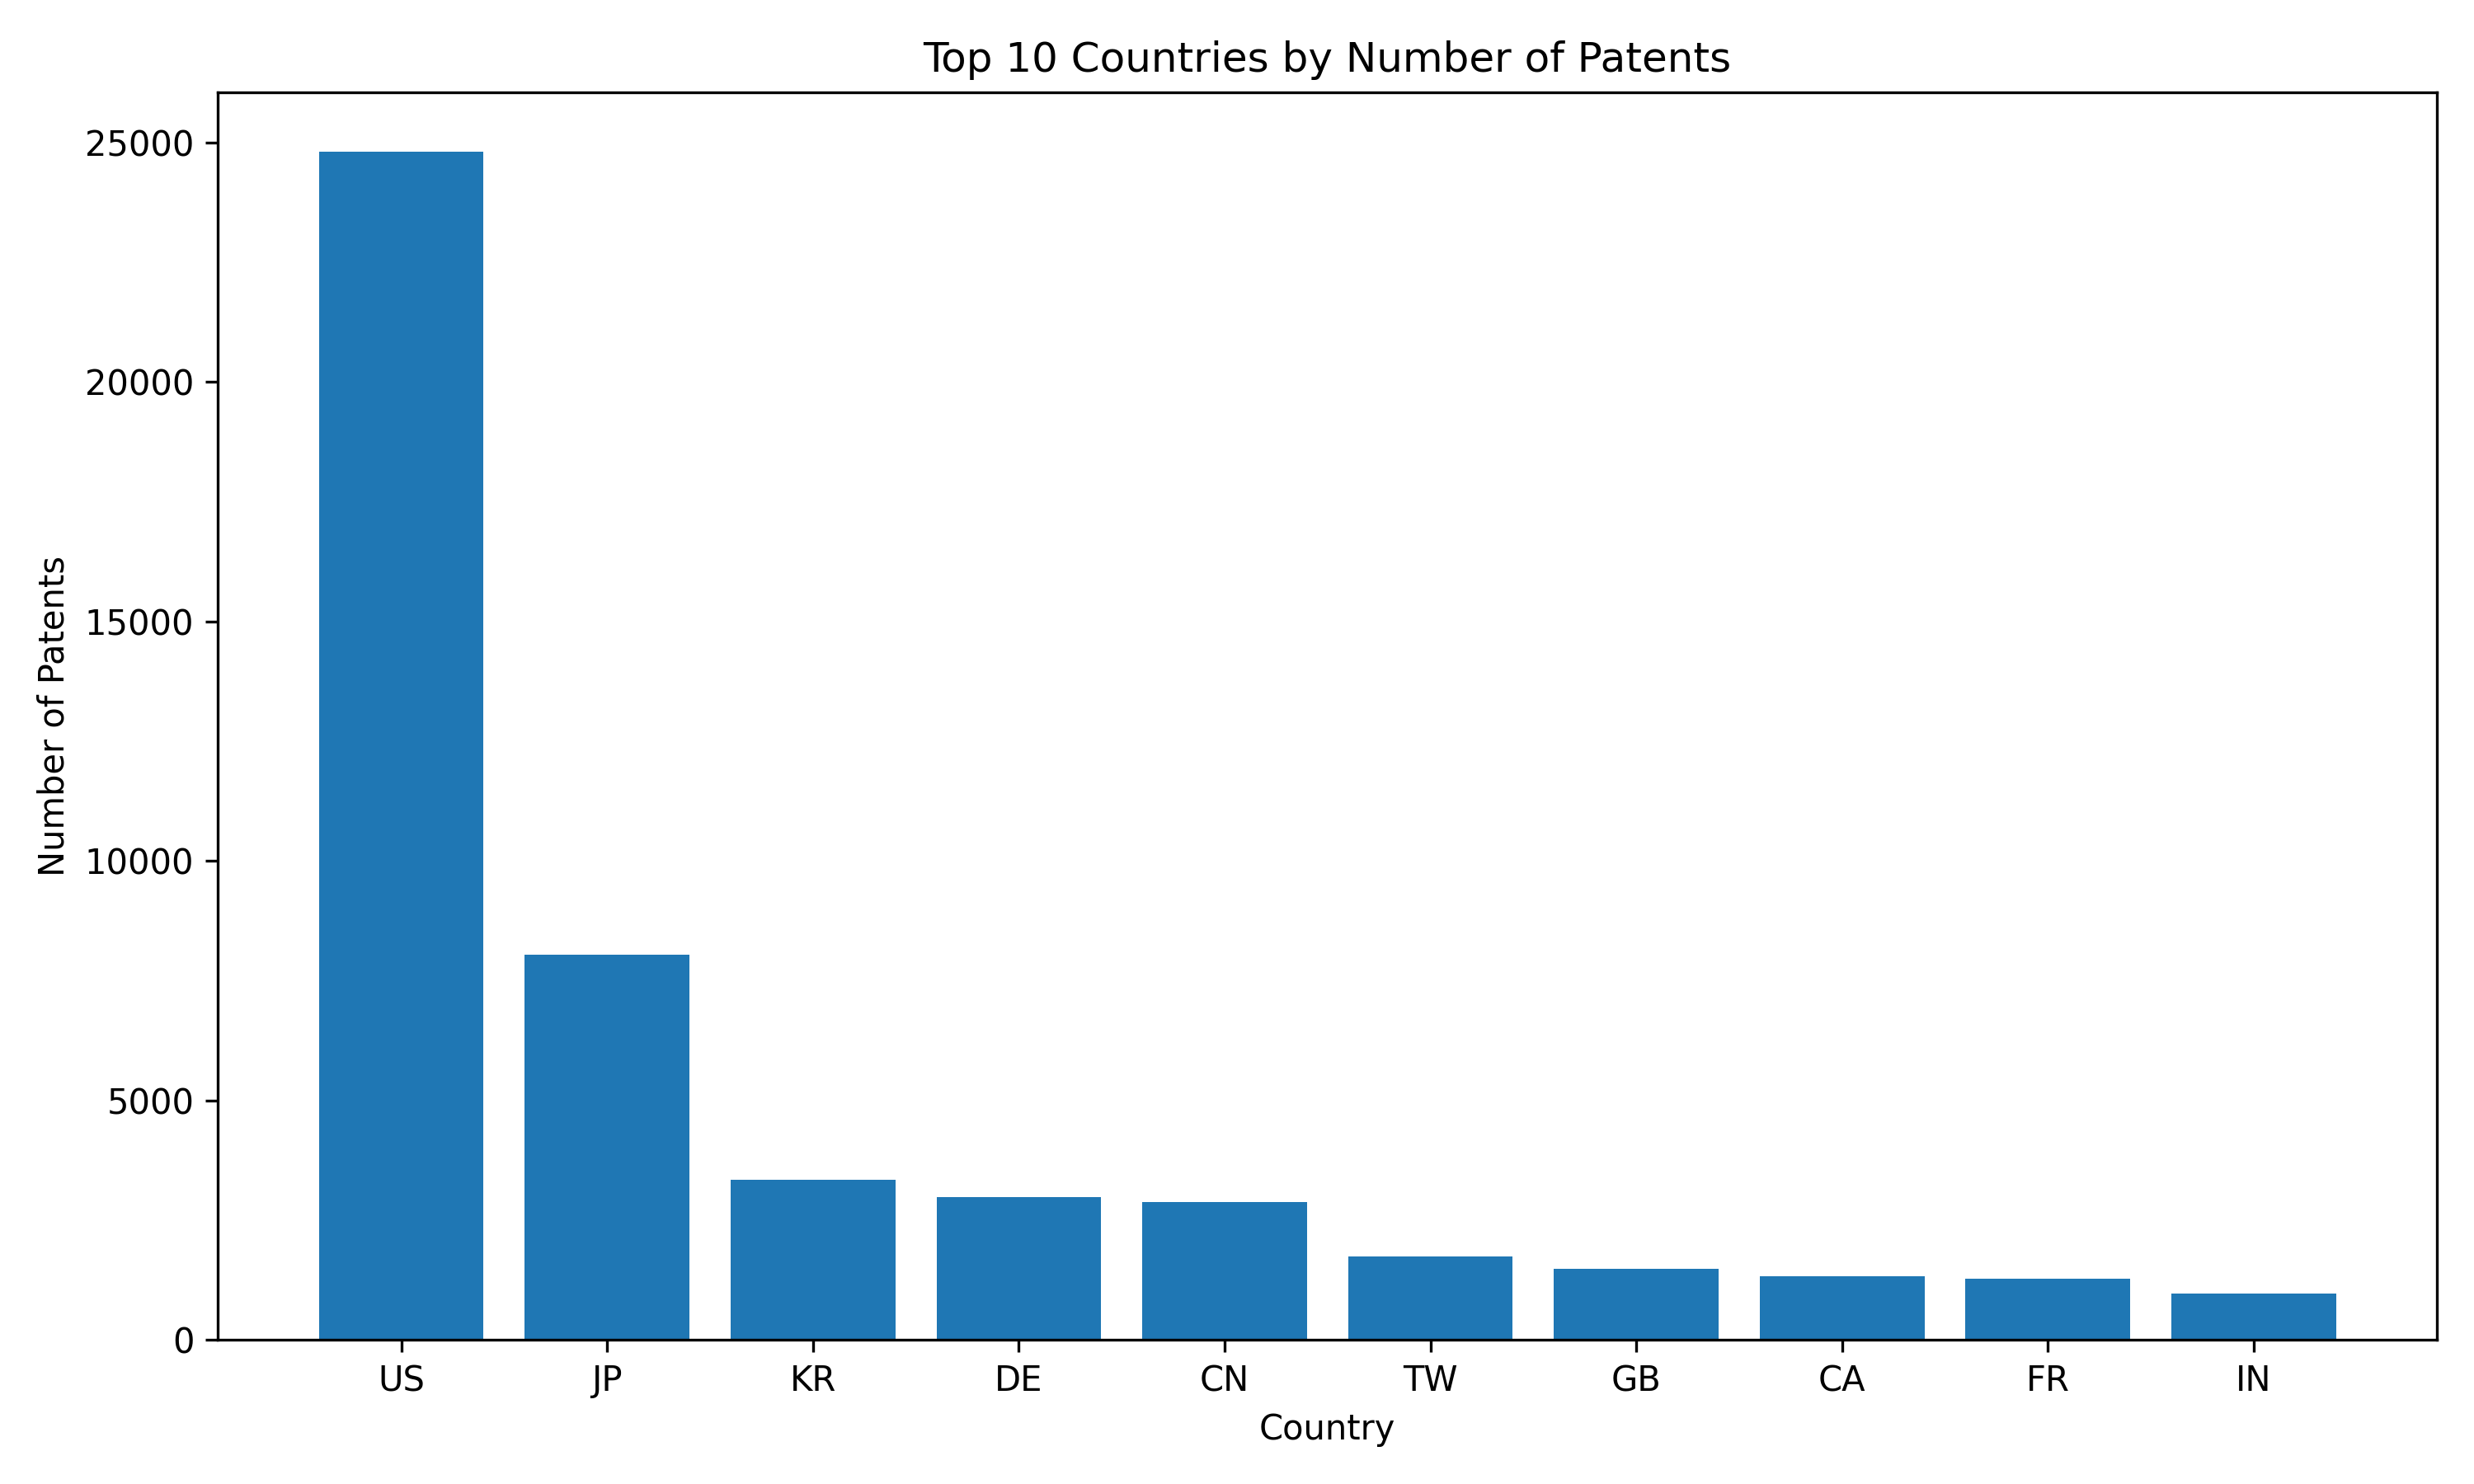

The table this chart was drawn from, first rows:
country, total_patents
US, 24806
JP, 8047
KR, 3348
DE, 2985
CN, 2873
TW, 1741
GB, 1479
CA, 1325
FR, 1284
IN, 962
